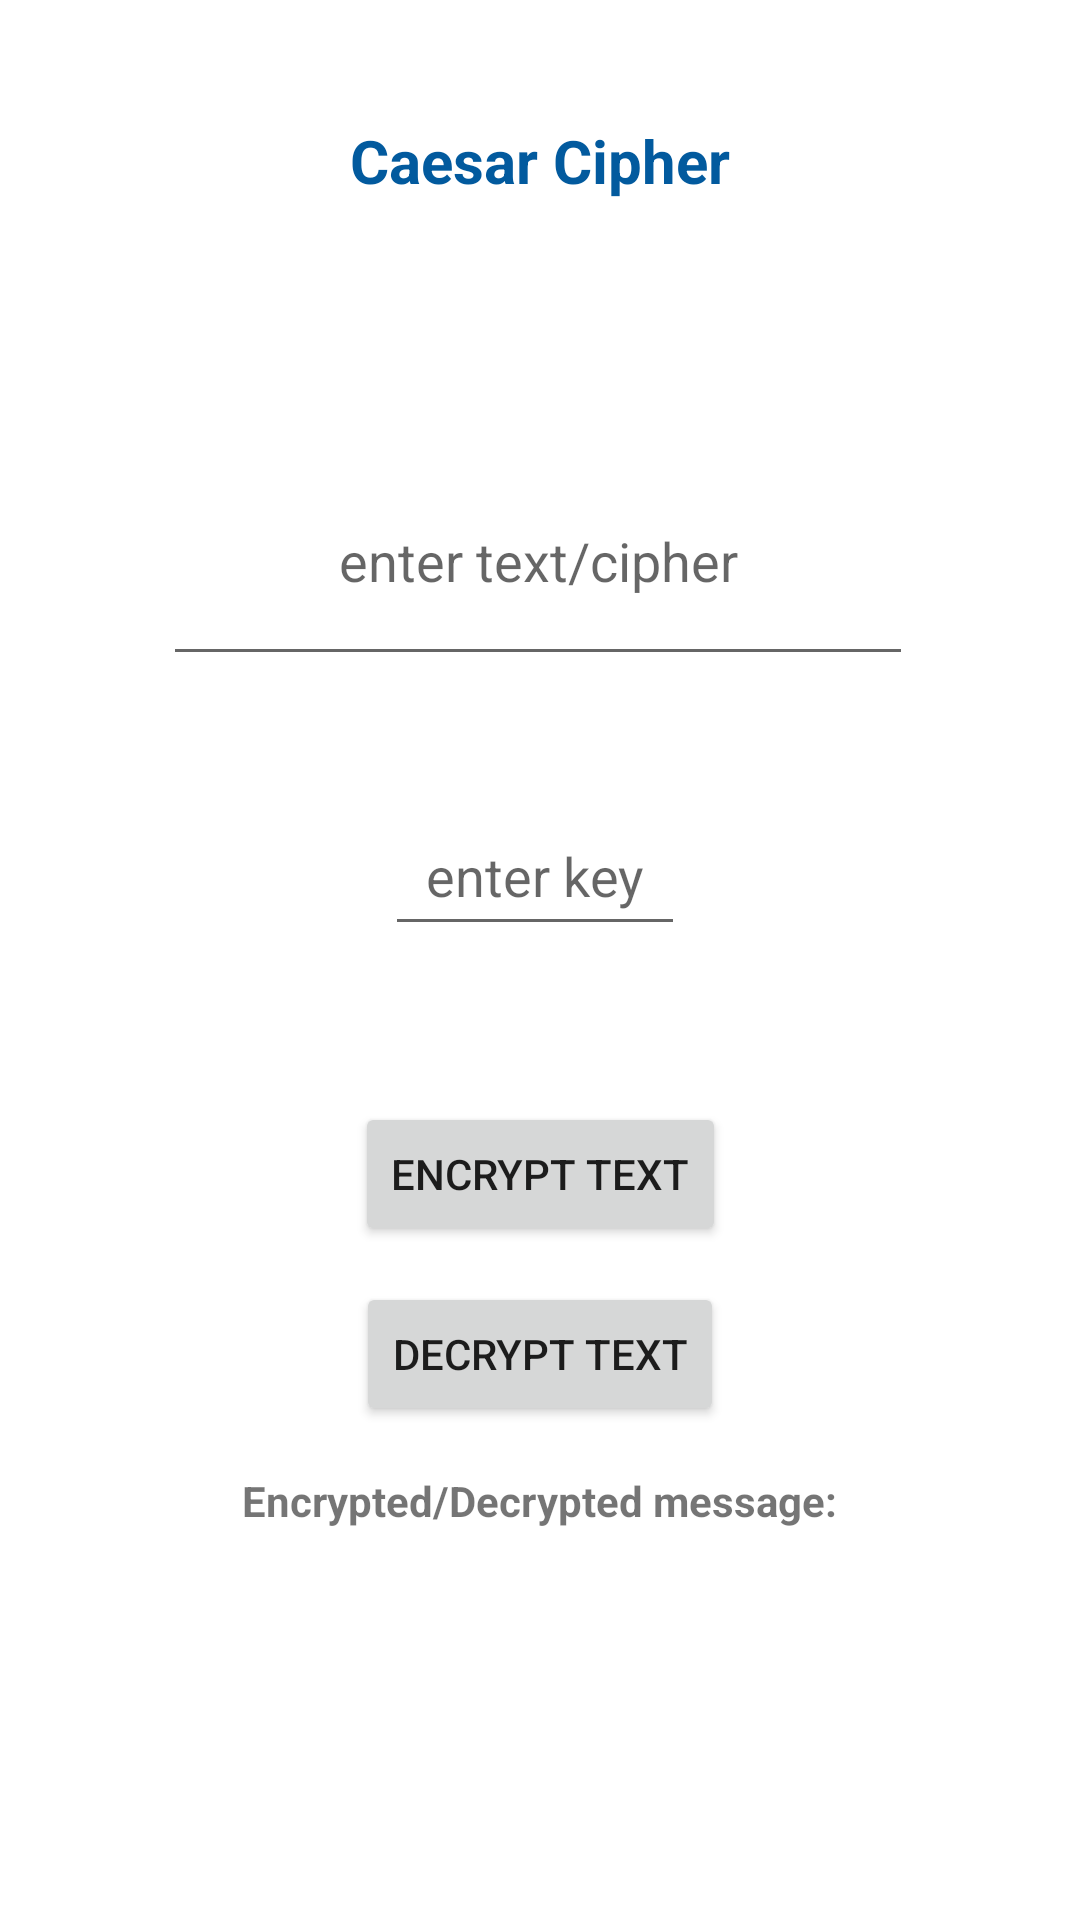

This screen was rendered from an Android layout file. Write that file and the resources it references.
<!-- AndroidManifest.xml: application theme Theme.HashCryptic -->
<!-- res/layout/activity_caesar.xml -->
<?xml version="1.0" encoding="utf-8"?>
<androidx.constraintlayout.widget.ConstraintLayout xmlns:android="http://schemas.android.com/apk/res/android"
    xmlns:app="http://schemas.android.com/apk/res-auto"
    xmlns:tools="http://schemas.android.com/tools"
    android:layout_width="match_parent"
    android:layout_height="match_parent"
    tools:context=".ciphers.Caesar">


    <TextView
        android:id="@+id/caesar_title"
        android:layout_width="match_parent"
        android:layout_height="match_parent"
        android:text="Caesar Cipher"
        android:textAlignment="center"
        android:textColor="@color/darker_blue"
        android:textSize="20sp"
        android:textStyle="bold"
        android:layout_marginTop="40dp"
        tools:layout_editor_absoluteX="28dp"
        tools:layout_editor_absoluteY="-80dp" />

    <com.google.android.material.textfield.TextInputLayout


        android:id="@+id/textInputLayout_dec"
        android:layout_width="280dp"
        android:layout_height="wrap_content"
        app:layout_constraintBottom_toBottomOf="@+id/caesar_title"
        app:layout_constraintEnd_toEndOf="parent"
        app:layout_constraintHorizontal_bias="0.595"
        app:layout_constraintStart_toStartOf="parent"
        app:layout_constraintTop_toTopOf="@+id/caesar_title"
        app:layout_constraintVertical_bias="0.499">

    </com.google.android.material.textfield.TextInputLayout>


    <com.google.android.material.textfield.TextInputEditText
        android:id="@+id/encrypt_Caesar_text"
        android:layout_width="250dp"
        android:layout_height="80dp"
        android:layout_marginBottom="40dp"
        android:hint="enter text/cipher"
        android:textAlignment="center"
        app:layout_constraintBottom_toTopOf="@+id/caesarKey_size"
        app:layout_constraintEnd_toEndOf="@+id/caesar_title"
        app:layout_constraintHorizontal_bias="0.493"
        app:layout_constraintStart_toStartOf="@+id/caesar_title" />

    <com.google.android.material.textfield.TextInputEditText
        android:id="@+id/caesarKey_size"
        android:layout_width="100dp"
        android:layout_height="50dp"
        android:layout_marginBottom="52dp"
        android:inputType="number"
        android:hint="enter key"
        android:textAlignment="center"
        app:layout_constraintBottom_toTopOf="@+id/encrCaesar"
        app:layout_constraintEnd_toEndOf="parent"
        app:layout_constraintHorizontal_bias="0.493"
        app:layout_constraintStart_toStartOf="@+id/caesar_title" />

    <Button
        android:id="@+id/encrCaesar"
        android:layout_width="wrap_content"
        android:layout_height="wrap_content"
        android:layout_marginTop="28dp"
        android:text="Encrypt Text"
        app:layout_constraintEnd_toEndOf="parent"
        app:layout_constraintStart_toStartOf="parent"
        app:layout_constraintTop_toBottomOf="@+id/textInputLayout_dec" />

    <Button
        android:id="@+id/decrCaesar"
        android:layout_width="wrap_content"
        android:layout_height="wrap_content"
        android:layout_marginTop="12dp"
        android:text="Decrypt Text"
        app:layout_constraintEnd_toEndOf="parent"
        app:layout_constraintStart_toStartOf="parent"
        app:layout_constraintTop_toBottomOf="@+id/encrCaesar" />

    <TextView
        android:id="@+id/decr_msg_title"
        android:layout_width="wrap_content"
        android:layout_height="wrap_content"
        android:text="Encrypted/Decrypted message:"
        android:textAlignment="center"
        android:textStyle="bold"
        app:layout_constraintBottom_toBottomOf="parent"
        app:layout_constraintEnd_toEndOf="parent"
        app:layout_constraintHorizontal_bias="0.498"
        app:layout_constraintStart_toStartOf="parent"
        app:layout_constraintTop_toBottomOf="@+id/decrCaesar"
        app:layout_constraintVertical_bias="0.104" />

    <TextView
        android:id="@+id/msg_cntxt"
        android:layout_width="match_parent"
        android:layout_height="wrap_content"
        android:layout_marginStart="50dp"
        android:layout_marginEnd="50dp"
        android:text=""
        android:textAlignment="center"
        android:textColor="@color/darker_blue"
        android:textSize="18sp"
        android:textStyle="bold"
        app:layout_constraintBottom_toBottomOf="parent"
        app:layout_constraintEnd_toEndOf="parent"
        app:layout_constraintHorizontal_bias="1.0"
        app:layout_constraintStart_toStartOf="parent"
        app:layout_constraintTop_toBottomOf="@+id/decr_msg_title"
        app:layout_constraintVertical_bias="0.133" />

</androidx.constraintlayout.widget.ConstraintLayout>
<!-- resources referenced by this layout -->
<resources>
  <color name="darker_blue">#FF025A9E</color>
  <style name="Theme.HashCryptic" parent="Theme.MaterialComponents.Light.NoActionBar">
          
          <item name="colorPrimary">@color/light_blue</item>
          <item name="colorPrimaryVariant">@color/darker_blue</item>
          <item name="colorOnPrimary">@color/white</item>
          
          <item name="colorSecondary">@color/teal_200</item>
          <item name="colorSecondaryVariant">@color/teal_700</item>
          <item name="colorOnSecondary">@color/black</item>
          
          <item name="android:statusBarColor" tools:targetApi="l">?attr/colorPrimaryVariant</item>
          
      </style>
  <color name="light_blue">#FF329EA8</color>
  <color name="white">#FFFFFFFF</color>
  <color name="teal_200">#FF03DAC5</color>
  <color name="teal_700">#FF018786</color>
  <color name="black">#FF000000</color>
</resources>
